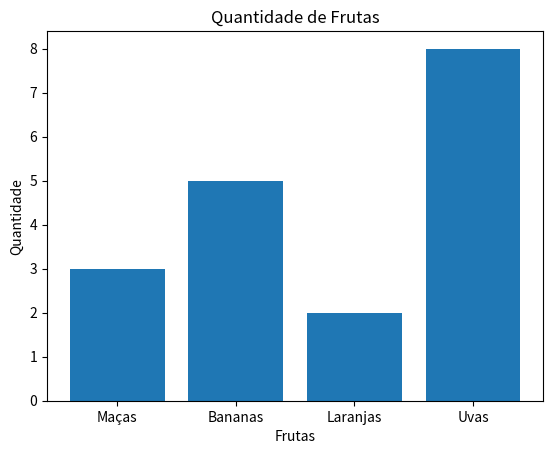

Python code for this plot:
import matplotlib.pyplot as plt

# criando
#plt.plot([1, 2, 3, 4], [1, 4, 9, 16])

#plt.show()

# dados
x = ['Maças', 'Bananas', 'Laranjas', 'Uvas']
y = [3, 5, 2, 8]

plt.bar(x, y)

#Adicionando título e rótulos aos eixos
plt.xlabel('Frutas')
plt.ylabel('Quantidade')
plt.title('Quantidade de Frutas')

plt.show()
